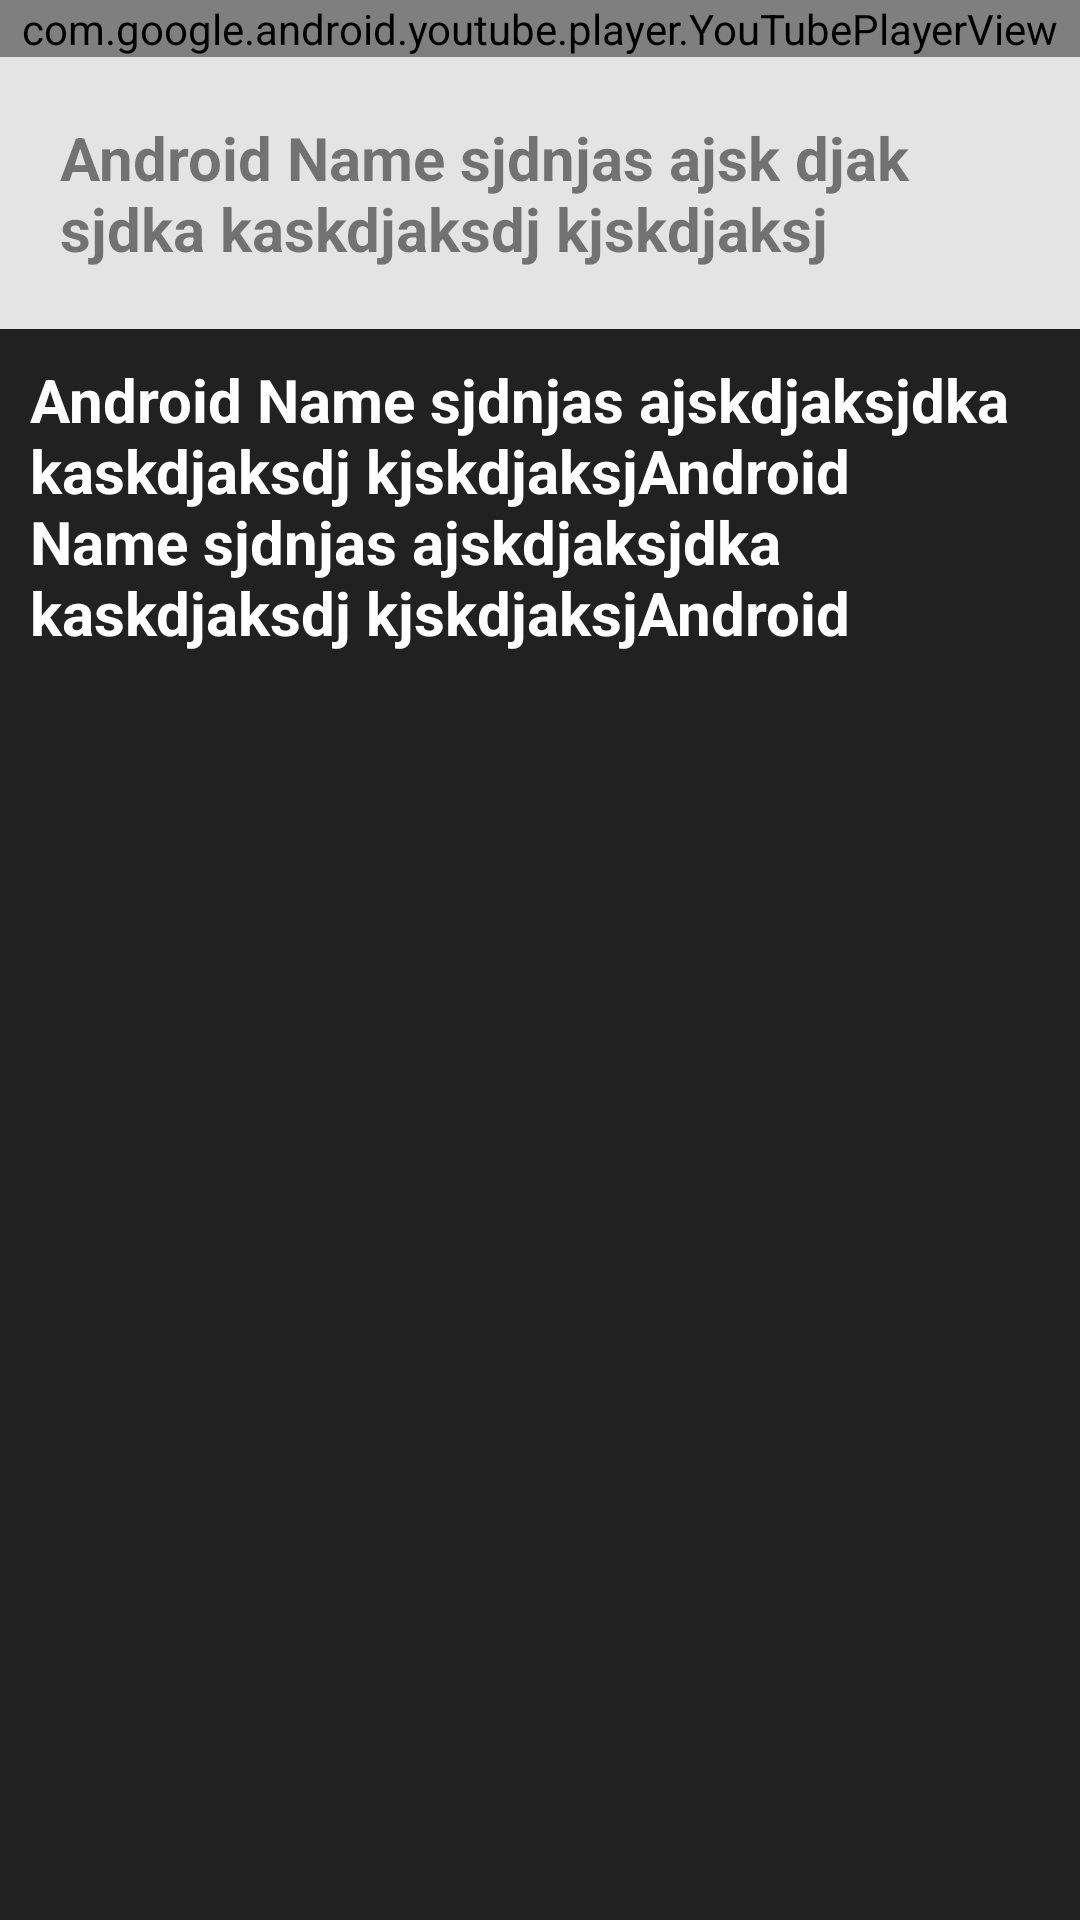

Here is an Android app screen rendered from its layout file. Give the layout XML and the strings, colors and styles it references.
<!-- AndroidManifest.xml: application theme AppTheme -->
<!-- res/layout/activity_details.xml -->
<?xml version="1.0" encoding="utf-8"?>
<RelativeLayout xmlns:android="http://schemas.android.com/apk/res/android"
    xmlns:app="http://schemas.android.com/apk/res-auto"
    xmlns:tools="http://schemas.android.com/tools"
    android:layout_width="match_parent"
    android:layout_height="match_parent"
    android:background="@color/blacklight"
    tools:context=".DetailsActivity">

    <com.google.android.youtube.player.YouTubePlayerView
        android:id="@+id/youtube_player"
        android:layout_height="wrap_content"
        android:layout_width="match_parent"/>



    <LinearLayout
        android:layout_width="match_parent"
        android:layout_height="wrap_content"
        android:padding="20dp"
        android:id="@+id/title_layout"
        android:gravity="center_vertical"
        android:layout_below="@+id/youtube_player"
        android:background="#e4e4e4"
        android:orientation="horizontal">

        <TextView
            android:id="@+id/textViewName"
            android:layout_width="300dp"
            android:layout_height="wrap_content"
            android:textStyle="bold"
            android:maxLines="2"
            android:text="Android Name sjdnjas ajsk djak sjdka kaskdjaksdj kjskdjaksj"
            android:textAppearance="?android:attr/textAppearanceLarge"
            android:textColor="@color/common_black_50"
            android:textSize="20dp" />

        <ImageView
            android:id="@+id/img_left_header"
            android:layout_width="25dp"
            android:layout_height="25dp"
            android:layout_marginStart="20dp"
            android:onClick="share_btn_pressed"
            android:scaleType="fitCenter"
            android:layout_below="@+id/youtube_player"
            android:src="@drawable/share"
            android:visibility="visible" />
    </LinearLayout>
    


    <TextView
        android:layout_below="@+id/title_layout"
        android:id="@+id/textViewDes"
        android:layout_width="wrap_content"
        android:layout_height="wrap_content"
        android:layout_gravity="left"
        android:layout_margin="10dp"
        android:maxLines="4"
        android:text="Android Name sjdnjas ajskdjaksjdka kaskdjaksdj kjskdjaksjAndroid Name sjdnjas ajskdjaksjdka kaskdjaksdj kjskdjaksjAndroid Name sjdnjas ajskdjaksjdka kaskdjaksdj kjskdjaksjAndroid Name sjdnjas ajskdjaksjdka kaskdjaksdj kjskdjaksjAndroid Name sjdnjas ajskdjaksjdka kaskdjaksdj kjskdjaksj"
        android:textAppearance="?android:attr/textAppearanceLarge"
        android:textColor="@color/white"
        android:textStyle="bold"
        android:textSize="20dp" />

    <LinearLayout
        android:layout_below="@+id/textViewDes"
        android:layout_width="match_parent"
        android:layout_marginLeft="10dp"
        android:layout_marginTop="10dp"
        android:layout_marginRight="10dp"
        android:layout_marginBottom="10dp"

        android:orientation="vertical"
        android:layout_height="wrap_content">

        <TextView
            android:visibility="gone"
            android:layout_width="wrap_content"
            android:layout_height="wrap_content"
            android:text="FAVOURITE"
            android:textColor="@color/colorAccent"/>

        <TextView
            android:layout_width="0dp"
            android:layout_height="0dp"
            android:text="COMMENTS"
            android:layout_marginLeft="0dp"
            android:layout_marginBottom="10dp"
            android:textColor="@color/common_blue_bg"/>

        <androidx.recyclerview.widget.RecyclerView
            android:id="@+id/mList_videos"
            android:layout_width="match_parent"
            android:layout_height="179dp">

        </androidx.recyclerview.widget.RecyclerView>
    </LinearLayout>


</RelativeLayout>
<!-- resources referenced by this layout -->
<resources>
  <color name="blacklight">#212121</color>
  <color name="colorAccent">#D81B60</color>
  <color name="common_black_50">#80000000</color>
  <color name="common_blue_bg">#0055bd</color>
  <color name="white">#ffffff</color>
  <style name="AppTheme" parent="Theme.AppCompat.Light.NoActionBar">
          
          <item name="colorPrimary">@color/colorPrimary</item>
          <item name="colorPrimaryDark">@color/colorPrimaryDark</item>
          <item name="colorAccent">@color/colorAccent</item>
      </style>
  <color name="colorPrimary">#008577</color>
  <color name="colorPrimaryDark">#00574B</color>
</resources>
